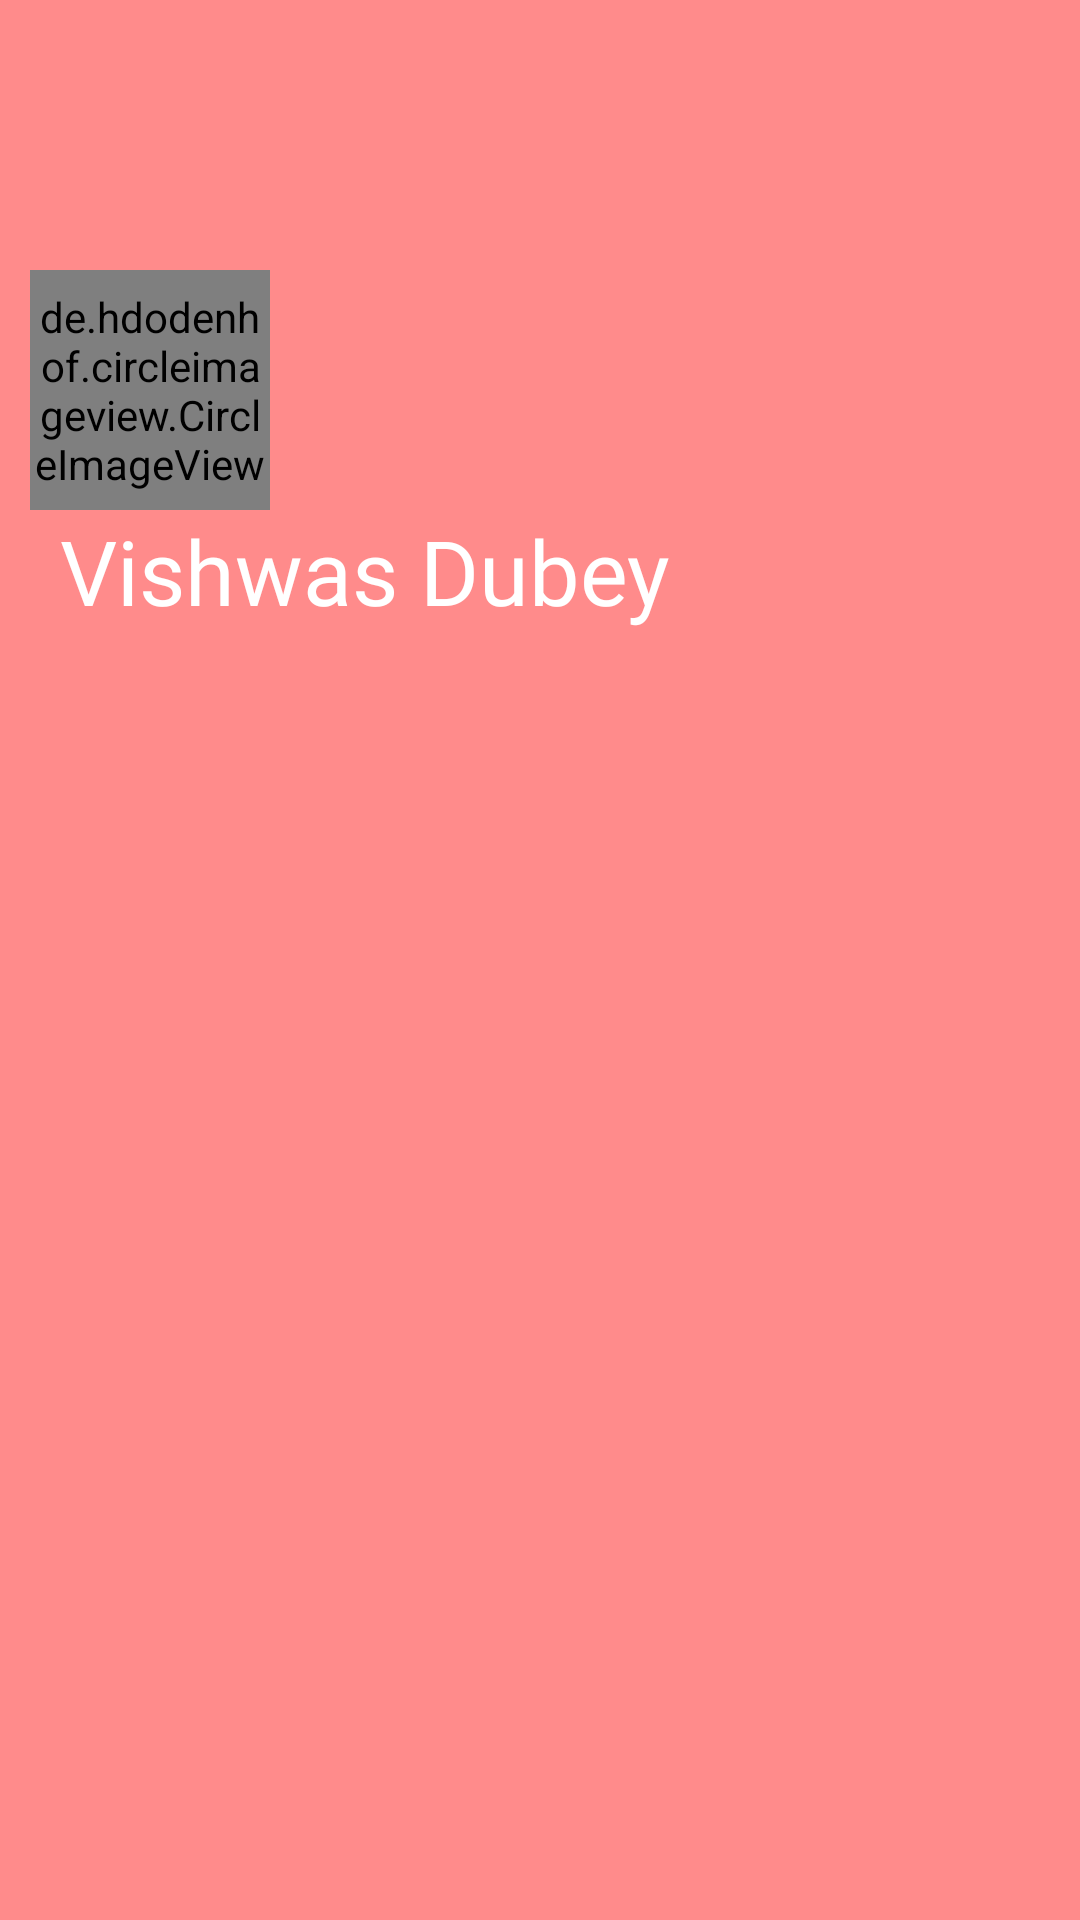

Reconstruct the res/layout file that produces this screen, plus the resources it refers to.
<!-- AndroidManifest.xml: application theme Theme.ProjManager -->
<!-- res/layout/nav_header_main.xml -->
<?xml version="1.0" encoding="utf-8"?>
<androidx.appcompat.widget.LinearLayoutCompat
    xmlns:android="http://schemas.android.com/apk/res/android"
    android:layout_width="match_parent"
    android:layout_height="match_parent"
    android:gravity="bottom"
    android:orientation="vertical"
    android:background="@color/purple_500"
    android:paddingTop="90dp"
    android:paddingBottom="20dp"
    android:theme="@style/ThemeOverlay.AppCompat.Dark">
    
    <de.hdodenhof.circleimageview.CircleImageView
        android:id="@+id/nav_user_image"
        android:layout_width="80dp"
        android:layout_height="80dp"
        android:layout_marginLeft="10dp"
        android:src="@drawable/profile">
    </de.hdodenhof.circleimageview.CircleImageView>
    <TextView
        android:id="@+id/name_text"
        android:layout_width="wrap_content"
        android:layout_height="wrap_content"
        android:textSize="30dp"
        android:text="Vishwas Dubey"
        android:fontFamily="@font/blinker_bold"
        android:textColor="@color/white"
        android:paddingLeft="20dp">
    </TextView>

    <View
        android:layout_width="match_parent"
        android:layout_height="match_parent"
        android:background="#FF8B8B">
    </View>


</androidx.appcompat.widget.LinearLayoutCompat>
<!-- resources referenced by this layout -->
<resources>
  <color name="purple_500">#FF8B8B</color>
  <color name="white">#FFFFFFFF</color>
  <!-- drawable profile: png bitmap (drawable, 13916 bytes) -->
  <style name="Theme.ProjManager" parent="Theme.MaterialComponents.Light.NoActionBar">
          
          <item name="colorPrimary">@color/purple_500</item>
          <item name="colorPrimaryVariant">@color/purple_700</item>
          <item name="colorOnPrimary">@color/white</item>
          
          <item name="colorSecondary">@color/teal_200</item>
          <item name="colorSecondaryVariant">@color/teal_700</item>
          <item name="colorOnSecondary">@color/black</item>
          
          <item name="android:statusBarColor">?attr/colorPrimaryVariant</item>
          
      </style>
  <color name="purple_700">#FF8B8B</color>
  <color name="teal_200">#FF03DAC5</color>
  <color name="teal_700">#FF018786</color>
  <color name="black">#ffffffff</color>
</resources>
